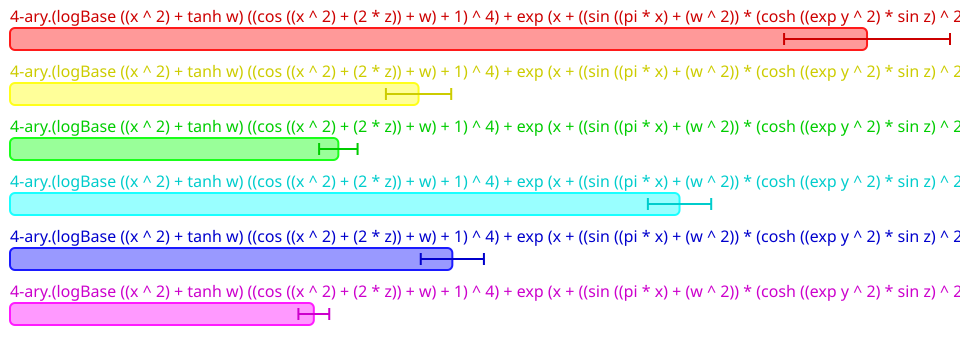

Source data for this figure (header and first rows):
Name, Mean (ps), 2*Stdev (ps), Allocated, Copied, Peak Memory
All.4-ary.(logBase ((x ^ 2) + tanh w) ((…, 18239848, 1765662, 27682, 4, 35651584
All.4-ary.(logBase ((x ^ 2) + tanh w) ((…, 8695205, 694818, 16232, 2, 35651584
All.4-ary.(logBase ((x ^ 2) + tanh w) ((…, 6987946, 409370, 13792, 0, 35651584
All.4-ary.(logBase ((x ^ 2) + tanh w) ((…, 14249448, 673746, 32419, 4, 35651584
All.4-ary.(logBase ((x ^ 2) + tanh w) ((…, 9414052, 672152, 27494, 1, 35651584
All.4-ary.(logBase ((x ^ 2) + tanh w) ((…, 6466254, 328192, 25811, 1, 35651584
